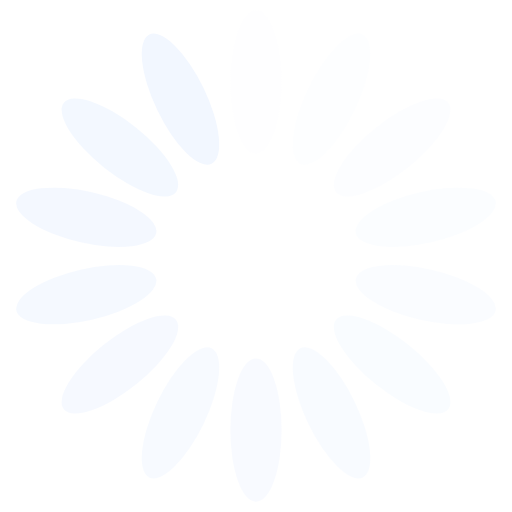
t = 0.00 s
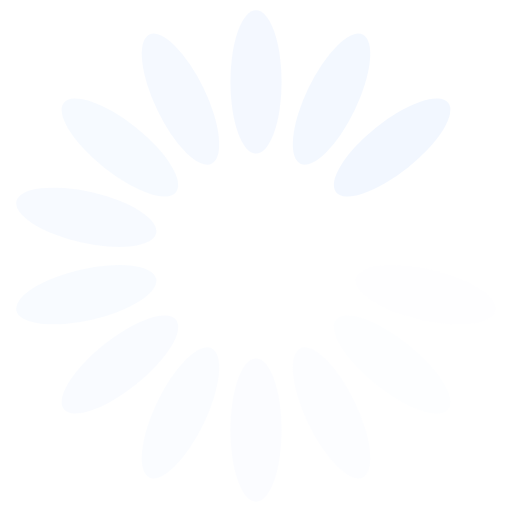
t = 0.26 s
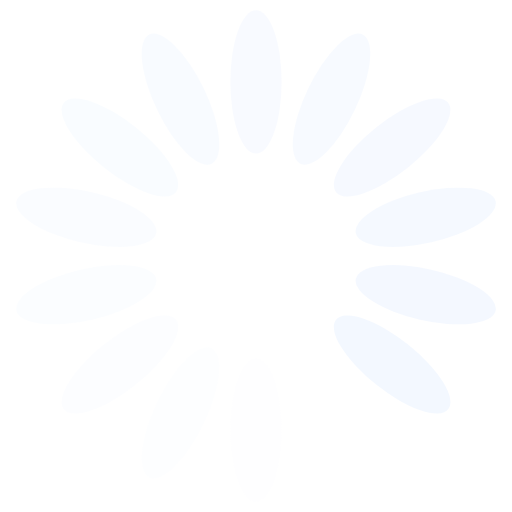
t = 0.51 s
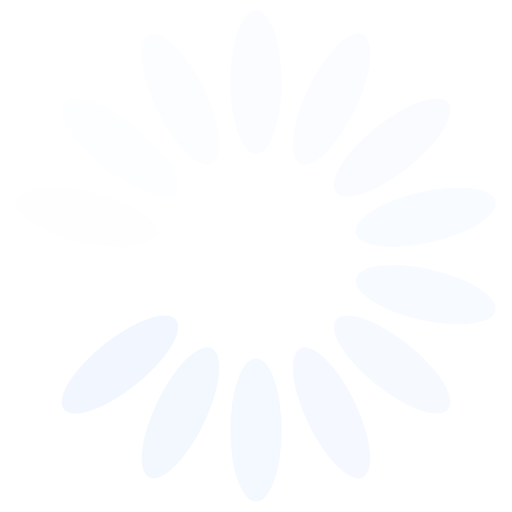
t = 0.77 s

The animated SVG that drew these frames (rendered in a browser with its animation timeline set to each time). Animation: 14 SMIL elements (animate=14); one cycle of 1.02 s, repeats indefinitely.

<?xml version="1.0" encoding="utf-8"?>
<svg xmlns="http://www.w3.org/2000/svg" xmlns:xlink="http://www.w3.org/1999/xlink" style="margin: auto; background: none; display: block; shape-rendering: auto;" width="197px" height="197px" viewBox="0 0 100 100" preserveAspectRatio="xMidYMid">
<g transform="rotate(0 50 50)">
  <rect x="45" y="2" rx="5" ry="14" width="10" height="28" fill="#f2f7ff">
    <animate attributeName="opacity" values="1;0" keyTimes="0;1" dur="1.0204081632653061s" begin="-0.9475218658892129s" repeatCount="indefinite"></animate>
  </rect>
</g><g transform="rotate(25.714285714285715 50 50)">
  <rect x="45" y="2" rx="5" ry="14" width="10" height="28" fill="#f2f7ff">
    <animate attributeName="opacity" values="1;0" keyTimes="0;1" dur="1.0204081632653061s" begin="-0.8746355685131196s" repeatCount="indefinite"></animate>
  </rect>
</g><g transform="rotate(51.42857142857143 50 50)">
  <rect x="45" y="2" rx="5" ry="14" width="10" height="28" fill="#f2f7ff">
    <animate attributeName="opacity" values="1;0" keyTimes="0;1" dur="1.0204081632653061s" begin="-0.8017492711370263s" repeatCount="indefinite"></animate>
  </rect>
</g><g transform="rotate(77.14285714285714 50 50)">
  <rect x="45" y="2" rx="5" ry="14" width="10" height="28" fill="#f2f7ff">
    <animate attributeName="opacity" values="1;0" keyTimes="0;1" dur="1.0204081632653061s" begin="-0.728862973760933s" repeatCount="indefinite"></animate>
  </rect>
</g><g transform="rotate(102.85714285714286 50 50)">
  <rect x="45" y="2" rx="5" ry="14" width="10" height="28" fill="#f2f7ff">
    <animate attributeName="opacity" values="1;0" keyTimes="0;1" dur="1.0204081632653061s" begin="-0.6559766763848397s" repeatCount="indefinite"></animate>
  </rect>
</g><g transform="rotate(128.57142857142858 50 50)">
  <rect x="45" y="2" rx="5" ry="14" width="10" height="28" fill="#f2f7ff">
    <animate attributeName="opacity" values="1;0" keyTimes="0;1" dur="1.0204081632653061s" begin="-0.5830903790087464s" repeatCount="indefinite"></animate>
  </rect>
</g><g transform="rotate(154.28571428571428 50 50)">
  <rect x="45" y="2" rx="5" ry="14" width="10" height="28" fill="#f2f7ff">
    <animate attributeName="opacity" values="1;0" keyTimes="0;1" dur="1.0204081632653061s" begin="-0.5102040816326531s" repeatCount="indefinite"></animate>
  </rect>
</g><g transform="rotate(180 50 50)">
  <rect x="45" y="2" rx="5" ry="14" width="10" height="28" fill="#f2f7ff">
    <animate attributeName="opacity" values="1;0" keyTimes="0;1" dur="1.0204081632653061s" begin="-0.4373177842565598s" repeatCount="indefinite"></animate>
  </rect>
</g><g transform="rotate(205.71428571428572 50 50)">
  <rect x="45" y="2" rx="5" ry="14" width="10" height="28" fill="#f2f7ff">
    <animate attributeName="opacity" values="1;0" keyTimes="0;1" dur="1.0204081632653061s" begin="-0.3644314868804665s" repeatCount="indefinite"></animate>
  </rect>
</g><g transform="rotate(231.42857142857142 50 50)">
  <rect x="45" y="2" rx="5" ry="14" width="10" height="28" fill="#f2f7ff">
    <animate attributeName="opacity" values="1;0" keyTimes="0;1" dur="1.0204081632653061s" begin="-0.2915451895043732s" repeatCount="indefinite"></animate>
  </rect>
</g><g transform="rotate(257.14285714285717 50 50)">
  <rect x="45" y="2" rx="5" ry="14" width="10" height="28" fill="#f2f7ff">
    <animate attributeName="opacity" values="1;0" keyTimes="0;1" dur="1.0204081632653061s" begin="-0.2186588921282799s" repeatCount="indefinite"></animate>
  </rect>
</g><g transform="rotate(282.85714285714283 50 50)">
  <rect x="45" y="2" rx="5" ry="14" width="10" height="28" fill="#f2f7ff">
    <animate attributeName="opacity" values="1;0" keyTimes="0;1" dur="1.0204081632653061s" begin="-0.1457725947521866s" repeatCount="indefinite"></animate>
  </rect>
</g><g transform="rotate(308.57142857142856 50 50)">
  <rect x="45" y="2" rx="5" ry="14" width="10" height="28" fill="#f2f7ff">
    <animate attributeName="opacity" values="1;0" keyTimes="0;1" dur="1.0204081632653061s" begin="-0.0728862973760933s" repeatCount="indefinite"></animate>
  </rect>
</g><g transform="rotate(334.2857142857143 50 50)">
  <rect x="45" y="2" rx="5" ry="14" width="10" height="28" fill="#f2f7ff">
    <animate attributeName="opacity" values="1;0" keyTimes="0;1" dur="1.0204081632653061s" begin="0s" repeatCount="indefinite"></animate>
  </rect>
</g>
<!-- [ldio] generated by https://loading.io/ --></svg>